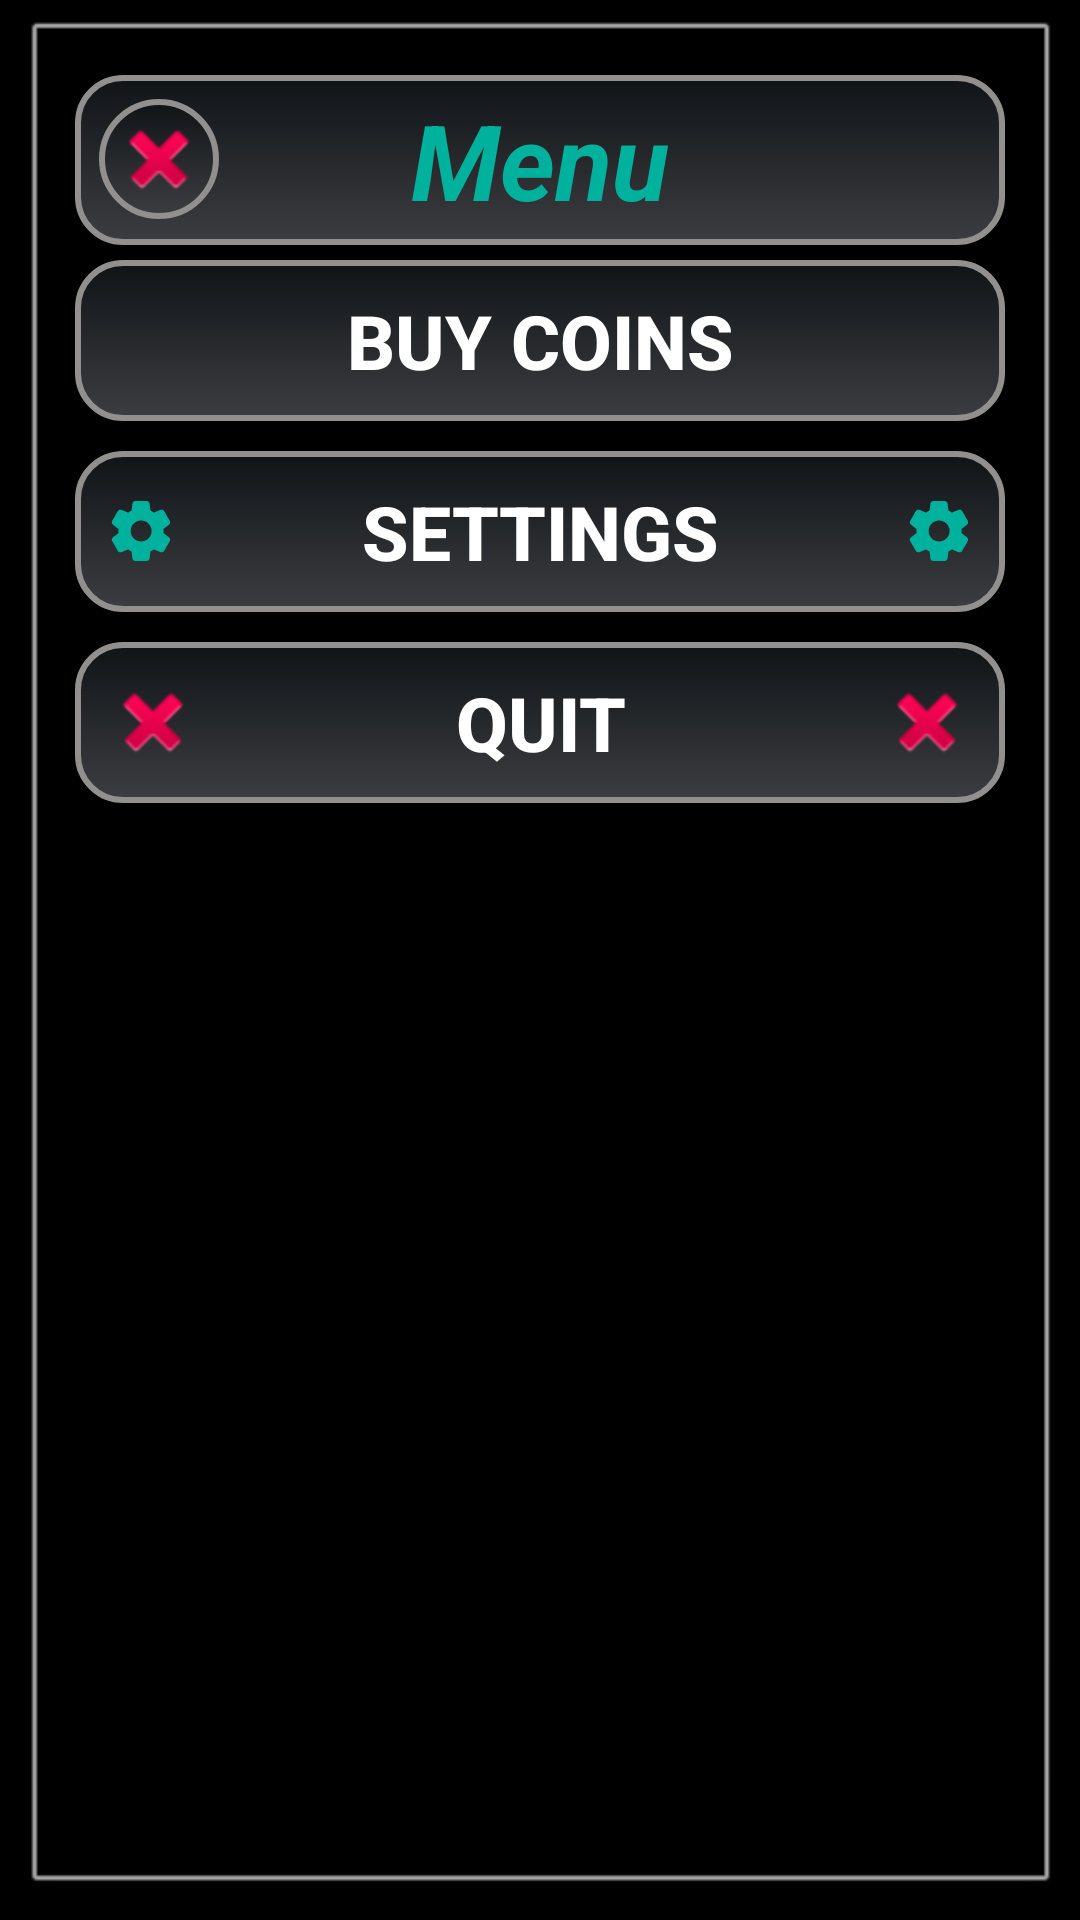

Produce the Android XML layout that renders to this screen, including the resource entries it uses.
<!-- AndroidManifest.xml: application theme Theme.GameCasinLuck -->
<!-- res/layout/menu_dialog.xml -->
<?xml version="1.0" encoding="utf-8"?>
<FrameLayout xmlns:android="http://schemas.android.com/apk/res/android"
    xmlns:app="http://schemas.android.com/apk/res-auto"
    xmlns:tools="http://schemas.android.com/tools"
    android:id="@+id/menuContainer"
    android:layout_width="match_parent"
    android:layout_height="wrap_content"
    android:background="@android:drawable/alert_dark_frame"
    android:padding="25dp">

    <LinearLayout
        android:layout_width="match_parent"
        android:layout_height="wrap_content"
        android:gravity="center"
        android:orientation="vertical">

        <TextView
            android:layout_width="match_parent"
            android:layout_height="wrap_content"
            android:background="@drawable/view_bg"
            android:gravity="center"
            android:padding="5dp"
            android:text="@string/menu"
            android:textAlignment="center"
            android:textColor="@color/blue"
            android:textSize="35sp"
            android:textStyle="bold|italic" />

        <Button
            android:id="@+id/btnBuyCoins"
            android:layout_width="match_parent"
            android:layout_height="wrap_content"
            android:layout_marginVertical="5dp"
            android:background="@drawable/view_bg"
            android:padding="10dp"
            android:text="@string/buy_coins"
            android:textSize="25sp"
            android:textStyle="bold" />

        <Button
            android:id="@+id/btnSettings"
            android:layout_width="match_parent"
            android:layout_height="wrap_content"
            android:layout_marginVertical="5dp"
            android:background="@drawable/view_bg"
            android:drawableStart="@drawable/round_settings_24"
            android:drawableEnd="@drawable/round_settings_24"
            android:padding="10dp"
            android:text="@string/settings"
            android:textSize="25sp"
            android:textStyle="bold" />

        <Button
            android:id="@+id/btnQuit"
            android:layout_width="match_parent"
            android:layout_height="wrap_content"
            android:layout_marginVertical="5dp"
            android:background="@drawable/view_bg"
            android:drawableStart="@android:drawable/ic_delete"
            android:drawableEnd="@android:drawable/ic_delete"
            android:padding="10dp"
            android:text="@string/quit"
            android:textSize="25sp"
            android:textStyle="bold" />

    </LinearLayout>

    <ImageButton
        android:id="@+id/btnClose"
        android:layout_width="40dp"
        android:layout_height="40dp"
        android:layout_margin="8dp"
        android:background="@drawable/btn_bg"
        android:src="@android:drawable/ic_delete" />

</FrameLayout>
<!-- resources referenced by this layout -->
<resources>
  <color name="blue">#00B19D</color>
  <!-- drawable btn_bg (drawable) -->
  <?xml version="1.0" encoding="utf-8"?>
  <shape xmlns:android="http://schemas.android.com/apk/res/android"
      android:shape="oval">
      <gradient
          android:angle="90"
          android:endColor="@color/btn_color_2"
          android:startColor="@color/btn_color_1"
          android:type="linear" />
      <stroke
          android:width="2dp"
          android:color="@color/gray" />
  </shape>
  <!-- drawable round_settings_24 (drawable) -->
  <vector android:height="24dp" android:tint="@color/blue"
      android:viewportHeight="24" android:viewportWidth="24"
      android:width="24dp" xmlns:android="http://schemas.android.com/apk/res/android">
      <path android:fillColor="@color/blue" android:pathData="M19.5,12c0,-0.23 -0.01,-0.45 -0.03,-0.68l1.86,-1.41c0.4,-0.3 0.51,-0.86 0.26,-1.3l-1.87,-3.23c-0.25,-0.44 -0.79,-0.62 -1.25,-0.42l-2.15,0.91c-0.37,-0.26 -0.76,-0.49 -1.17,-0.68l-0.29,-2.31C14.8,2.38 14.37,2 13.87,2h-3.73C9.63,2 9.2,2.38 9.14,2.88L8.85,5.19c-0.41,0.19 -0.8,0.42 -1.17,0.68L5.53,4.96c-0.46,-0.2 -1,-0.02 -1.25,0.42L2.41,8.62c-0.25,0.44 -0.14,0.99 0.26,1.3l1.86,1.41C4.51,11.55 4.5,11.77 4.5,12s0.01,0.45 0.03,0.68l-1.86,1.41c-0.4,0.3 -0.51,0.86 -0.26,1.3l1.87,3.23c0.25,0.44 0.79,0.62 1.25,0.42l2.15,-0.91c0.37,0.26 0.76,0.49 1.17,0.68l0.29,2.31C9.2,21.62 9.63,22 10.13,22h3.73c0.5,0 0.93,-0.38 0.99,-0.88l0.29,-2.31c0.41,-0.19 0.8,-0.42 1.17,-0.68l2.15,0.91c0.46,0.2 1,0.02 1.25,-0.42l1.87,-3.23c0.25,-0.44 0.14,-0.99 -0.26,-1.3l-1.86,-1.41C19.49,12.45 19.5,12.23 19.5,12zM12.04,15.5c-1.93,0 -3.5,-1.57 -3.5,-3.5s1.57,-3.5 3.5,-3.5s3.5,1.57 3.5,3.5S13.97,15.5 12.04,15.5z"/>
  </vector>
  <!-- drawable view_bg (drawable) -->
  <?xml version="1.0" encoding="utf-8"?>
  <shape xmlns:android="http://schemas.android.com/apk/res/android"
      android:shape="rectangle">
      <gradient
          android:angle="90"
          android:endColor="@color/btn_color_2"
          android:startColor="@color/btn_color_1"
          android:type="linear" />
      <corners android:radius="15dp" />
      <stroke
          android:width="2dp"
          android:color="@color/gray" />
  </shape>
  <string name="buy_coins">Buy coins</string>
  <string name="menu">Menu</string>
  <string name="quit">Quit</string>
  <string name="settings">Settings</string>
  <style name="Theme.GameCasinLuck" parent="Base.Theme.GameCasinLuck" />
  <color name="btn_color_2">#101417</color>
  <color name="btn_color_1">#3C3D41</color>
  <color name="gray">#91908E</color>
  <style name="Base.Theme.GameCasinLuck" parent="Theme.AppCompat.NoActionBar">
          <item name="android:windowBackground">@color/black</item>
          <item name="android:windowNoTitle">true</item>
          <item name="android:windowActionBar">false</item>
          <item name="android:windowFullscreen">true</item>
          <item name="android:windowContentOverlay">@null</item>
          <item name="android:windowSoftInputMode">adjustResize</item>
          <item name="android:windowCloseOnTouchOutside">true</item>
          <item name="android:windowIsTranslucent">true</item>
          <item name="android:textColor">@color/white</item>
          <item name="android:textSize">14sp</item>
          <item name="android:colorAccent">@color/white</item>
      </style>
  <color name="black">#FF000000</color>
  <color name="white">#FFFFFFFF</color>
</resources>
